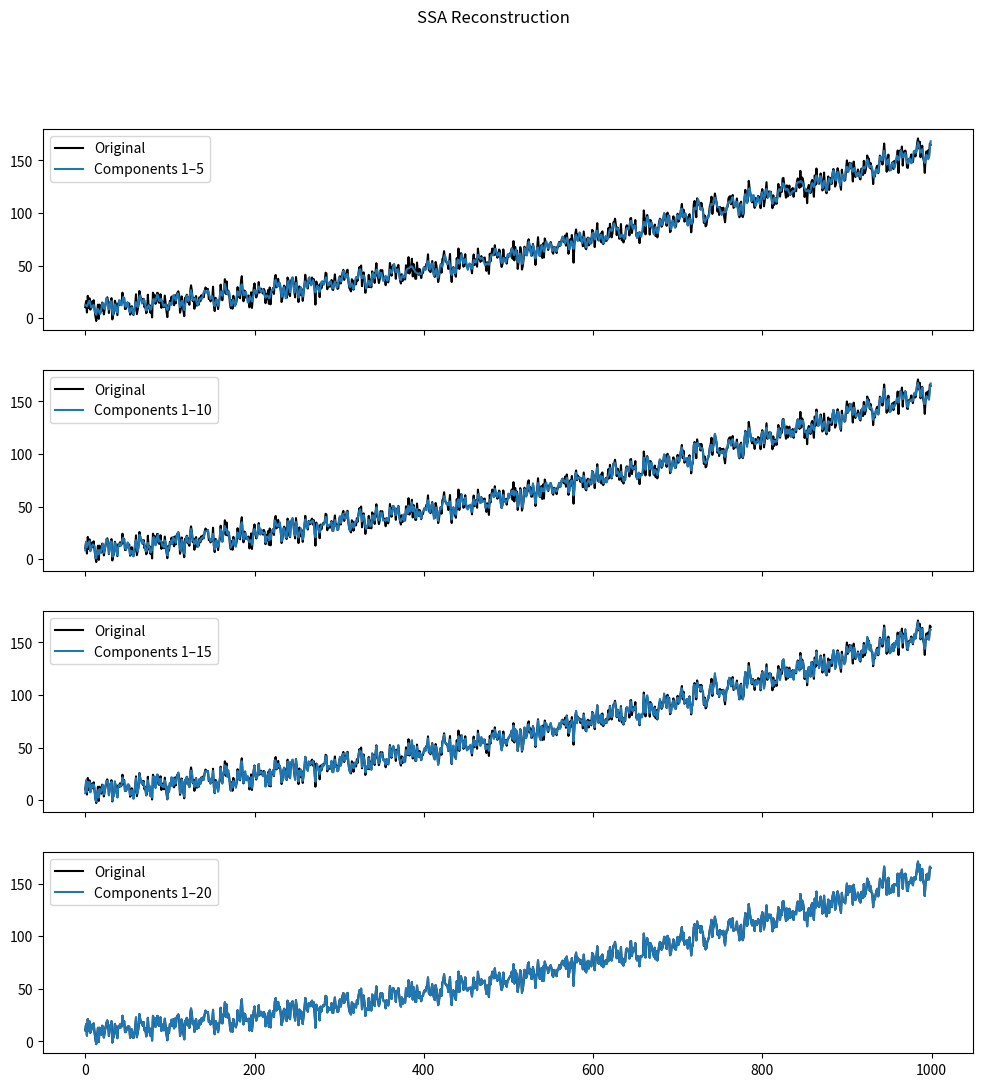

Recreate this plot in Python. (Note: this script raises an exception after producing the figure.)
import numpy as np
import matplotlib.pyplot as plt

trend_func = lambda x: x**2 + 5*x + 10
seasonal_func = lambda x: 5*np.sin(10*np.pi*x) + 3*np.cos(40*np.pi*x)
result_func = lambda x, y, z: x + y + z

N = 1000
x = np.linspace(0, 10, N)
trend = np.vectorize(trend_func)(x)
seasonal = np.vectorize(seasonal_func)(x)
noise = np.random.normal(0, 5, size=1000)
series = np.vectorize(result_func)(trend, seasonal, noise)

L = 20

K = N - L + 1
X = np.column_stack([series[i:i+L] for i in range(K)])

print(X.shape)

XXT = np.dot(X, X.T)
XTX = np.dot(X.T, X)

eigs_XXT = np.linalg.eigvals(XXT)
eigs_XTX = np.linalg.eigvals(XTX)

# print(eigs_XXT) # -> 10 eigs
# print(eigs_XTX) # -> 991 eigs

U, singular_X, Vh = np.linalg.svd(X, full_matrices=False)
# print(eigs_XXT, singular_X ** 2) # -> sigma_i = sqrt(lambda_i)
print(U.shape, singular_X.shape, Vh.shape)

def hankelize(X):    
    series_component = np.zeros(N)
    counts = np.zeros(N)

    for i in range(L):
        for j in range(K):
            series_component[i + j] += X[i, j]
            counts[i + j] += 1

    return series_component / counts

x_hat = list()
for i in range(L):
    x_hat_i = hankelize(np.outer(U[:, i], Vh[i, :]) * singular_X[i])
    x_hat.append(x_hat_i)

# print(series[:10])
# print(np.sum(np.array(x_hat), axis=0)[:10])
print(np.allclose(np.array(series), np.sum(np.array(x_hat), axis=0)))

# plot incremental sum of components

num_plots = 4
fig, axes = plt.subplots(num_plots, 1, figsize=(12, 3*num_plots), sharex=True)

sum = np.zeros_like(series)

for idx, k in enumerate(range(0, L, L//4)):
    sum += np.sum(x_hat[k : k + L//4], axis=0)

    axes[idx].plot(series, label='Original', color='black')
    axes[idx].plot(sum, label=f'Components 1–{min(k+L//4, L)}')    
    axes[idx].legend()

plt.suptitle('SSA Reconstruction')
plt.savefig(fname=f'Lab11/ex1_fig1.pdf')
plt.show()
